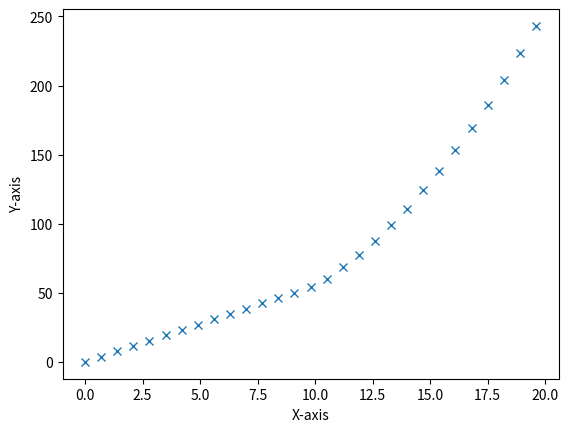

Write Python code to recreate this figure.
#!/usr/bin/env python3
# -*- coding: utf-8 -*-
"""
ENGG1811 Lab04, Part C 

explore the use of functions

[redacted]
"""
import matplotlib.pyplot as plt
import math as m

# Part C: Task 1
def extension(function):
    if function <= 10:
        e = function * 5.5;
        return(e); 
    elif function <= 20:
        e = function ** 2 - 10 * function + 55;
        return(e);

# Part C: Task 2
size_step = 0.7;


step_size_formula = m.floor(20 / size_step) + 1

force_list = []
list_dud = []
list_y = []


for i in range(step_size_formula):
    list_dud.append(i);

for j in list_dud:
    new = j * size_step
    force_list.append(round(new,2));

for num in force_list:
    list_y.append(extension(num))


print(force_list);


fig1 = plt.figure() # Create the table
plt.plot(force_list, list_y , 'x') # Plot the axis which i have specified

plt.show() # This prints the actual plot out


plt.xlabel('X-axis') # Label for the X- Axis
plt.ylabel('Y-axis') # Label for the Y- Axis
fig1.savefig('part_c.png') # Save theplot as a png

